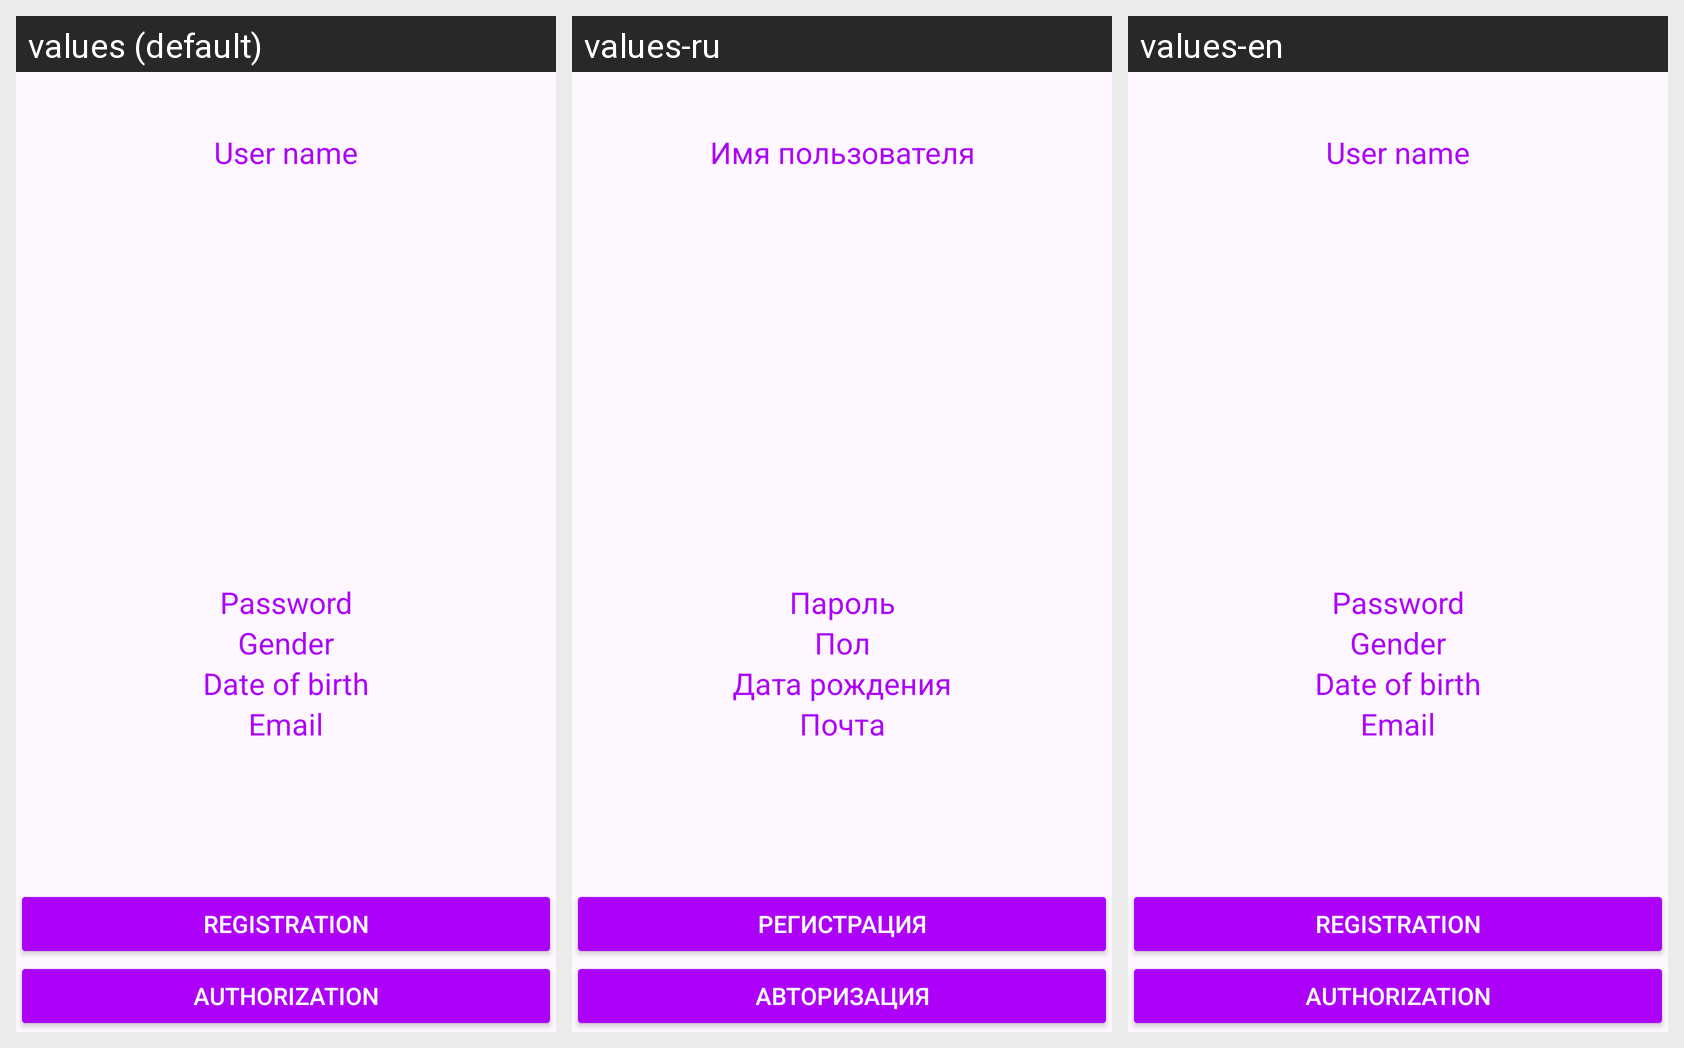

This grid shows one Android layout under several languages. Give, for every string resource on the screen, its name, the default text and each shown locale's text.
Android screen res/layout/fragment_profile.xml rendered under 3 locales, left to right: values (default), values-ru, values-en. Device: Nexus 5 (rendered at 1080×1920; each locale shown at half size, 540×960, under a caption strip naming it); theme Theme.Olympia.
Strings drawn on this screen, with the default value and each locale's value (text and hints the layout hard-codes, and strings that could not be matched under every locale, appear in the picture but are not listed):

user_name
  values: User name
  values-ru: Имя пользователя
  values-en: User name

password
  values: Password
  values-ru: Пароль
  values-en: Password

gender
  values: Gender
  values-ru: Пол
  values-en: Gender

date_of_birth
  values: Date of birth
  values-ru: Дата рождения
  values-en: Date of birth

email
  values: Email
  values-ru: Почта
  values-en: Email

authorization
  values: Authorization
  values-ru: Авторизация
  values-en: Authorization

registration
  values: Registration
  values-ru: Регистрация
  values-en: Registration
